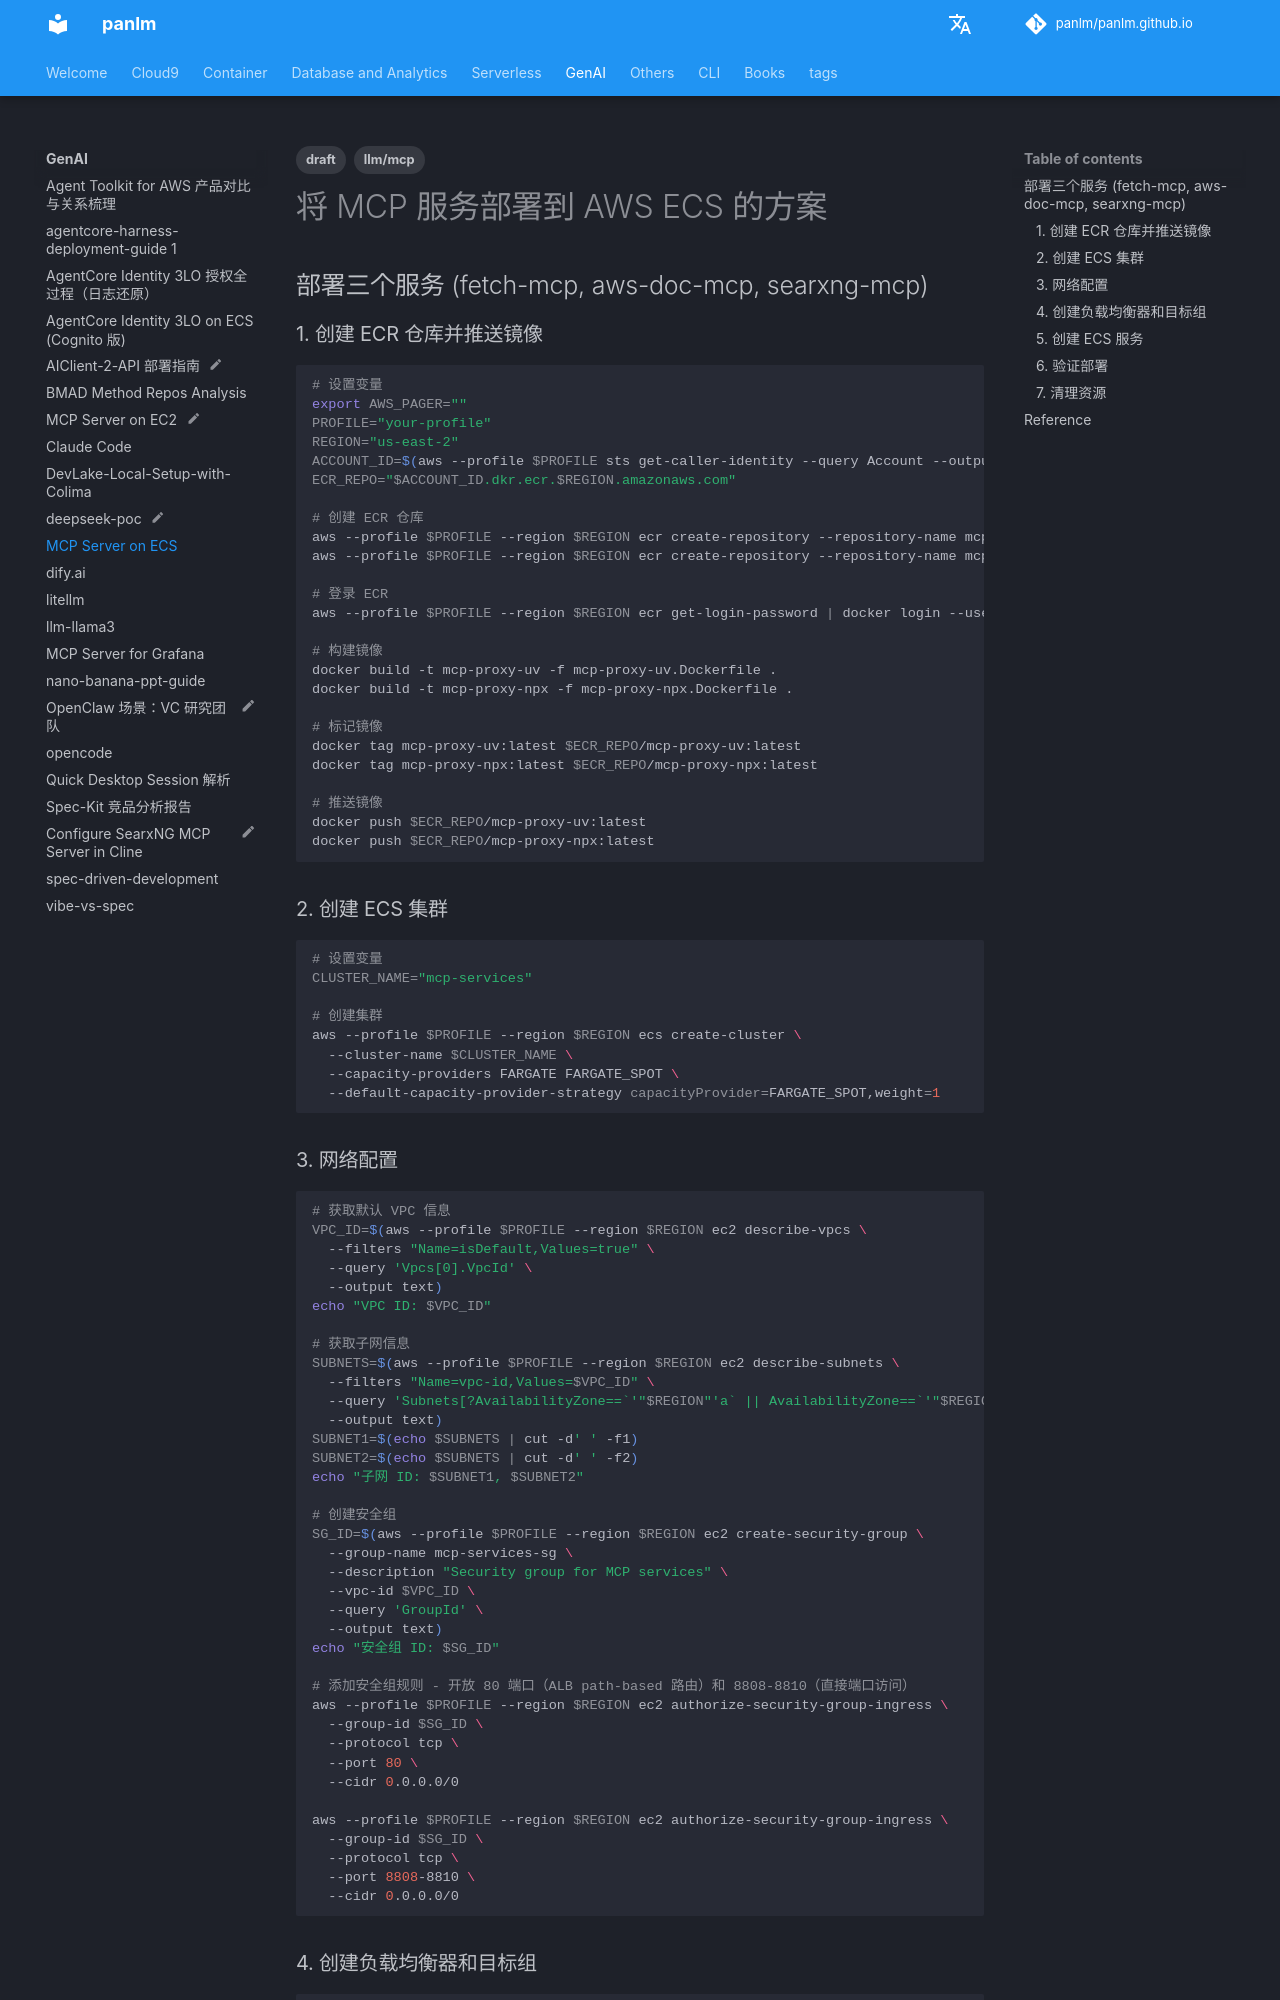

repository: panlm/panlm.github.io · page: GenAI/deploy-mcp-server-to-ecs/index.html · generator: mkdocs

---
title: MCP Server on ECS
description: 将 MCP Server 移动到远端，减少本地资源占用
created: 2025-05-29 13:10:24.336000
last_modified: 2026-04-30
tags:
- draft
- llm/mcp
permalink: git-mkdocs/gen-ai/deploy-mcp-server-to-ecs
---

# 将 MCP 服务部署到 AWS ECS 的方案

## 部署三个服务 (fetch-mcp, aws-doc-mcp, searxng-mcp)

### 1. 创建 ECR 仓库并推送镜像

```bash
# 设置变量
export AWS_PAGER=""
PROFILE="your-profile"
REGION="us-east-2"
ACCOUNT_ID=$(aws --profile $PROFILE sts get-caller-identity --query Account --output text)
ECR_REPO="$ACCOUNT_ID.dkr.ecr.$REGION.amazonaws.com"

# 创建 ECR 仓库
aws --profile $PROFILE --region $REGION ecr create-repository --repository-name mcp-proxy-uv
aws --profile $PROFILE --region $REGION ecr create-repository --repository-name mcp-proxy-npx

# 登录 ECR
aws --profile $PROFILE --region $REGION ecr get-login-password | docker login --username AWS --password-stdin $ECR_REPO

# 构建镜像
docker build -t mcp-proxy-uv -f mcp-proxy-uv.Dockerfile .
docker build -t mcp-proxy-npx -f mcp-proxy-npx.Dockerfile .

# 标记镜像
docker tag mcp-proxy-uv:latest $ECR_REPO/mcp-proxy-uv:latest
docker tag mcp-proxy-npx:latest $ECR_REPO/mcp-proxy-npx:latest

# 推送镜像
docker push $ECR_REPO/mcp-proxy-uv:latest
docker push $ECR_REPO/mcp-proxy-npx:latest
```

### 2. 创建 ECS 集群

```bash
# 设置变量
CLUSTER_NAME="mcp-services"

# 创建集群
aws --profile $PROFILE --region $REGION ecs create-cluster \
  --cluster-name $CLUSTER_NAME \
  --capacity-providers FARGATE FARGATE_SPOT \
  --default-capacity-provider-strategy capacityProvider=FARGATE_SPOT,weight=1
```

### 3. 网络配置

```bash
# 获取默认 VPC 信息
VPC_ID=$(aws --profile $PROFILE --region $REGION ec2 describe-vpcs \
  --filters "Name=isDefault,Values=true" \
  --query 'Vpcs[0].VpcId' \
  --output text)
echo "VPC ID: $VPC_ID"

# 获取子网信息
SUBNETS=$(aws --profile $PROFILE --region $REGION ec2 describe-subnets \
  --filters "Name=vpc-id,Values=$VPC_ID" \
  --query 'Subnets[?AvailabilityZone==`'"$REGION"'a` || AvailabilityZone==`'"$REGION"'b`].SubnetId' \
  --output text)
SUBNET1=$(echo $SUBNETS | cut -d' ' -f1)
SUBNET2=$(echo $SUBNETS | cut -d' ' -f2)
echo "子网 ID: $SUBNET1, $SUBNET2"

# 创建安全组
SG_ID=$(aws --profile $PROFILE --region $REGION ec2 create-security-group \
  --group-name mcp-services-sg \
  --description "Security group for MCP services" \
  --vpc-id $VPC_ID \
  --query 'GroupId' \
  --output text)
echo "安全组 ID: $SG_ID"

# 添加安全组规则 - 开放 80 端口（ALB path-based 路由）和 8808-8810（直接端口访问）
aws --profile $PROFILE --region $REGION ec2 authorize-security-group-ingress \
  --group-id $SG_ID \
  --protocol tcp \
  --port 80 \
  --cidr 0.0.0.0/0

aws --profile $PROFILE --region $REGION ec2 authorize-security-group-ingress \
  --group-id $SG_ID \
  --protocol tcp \
  --port 8808-8810 \
  --cidr 0.0.0.0/0
```
